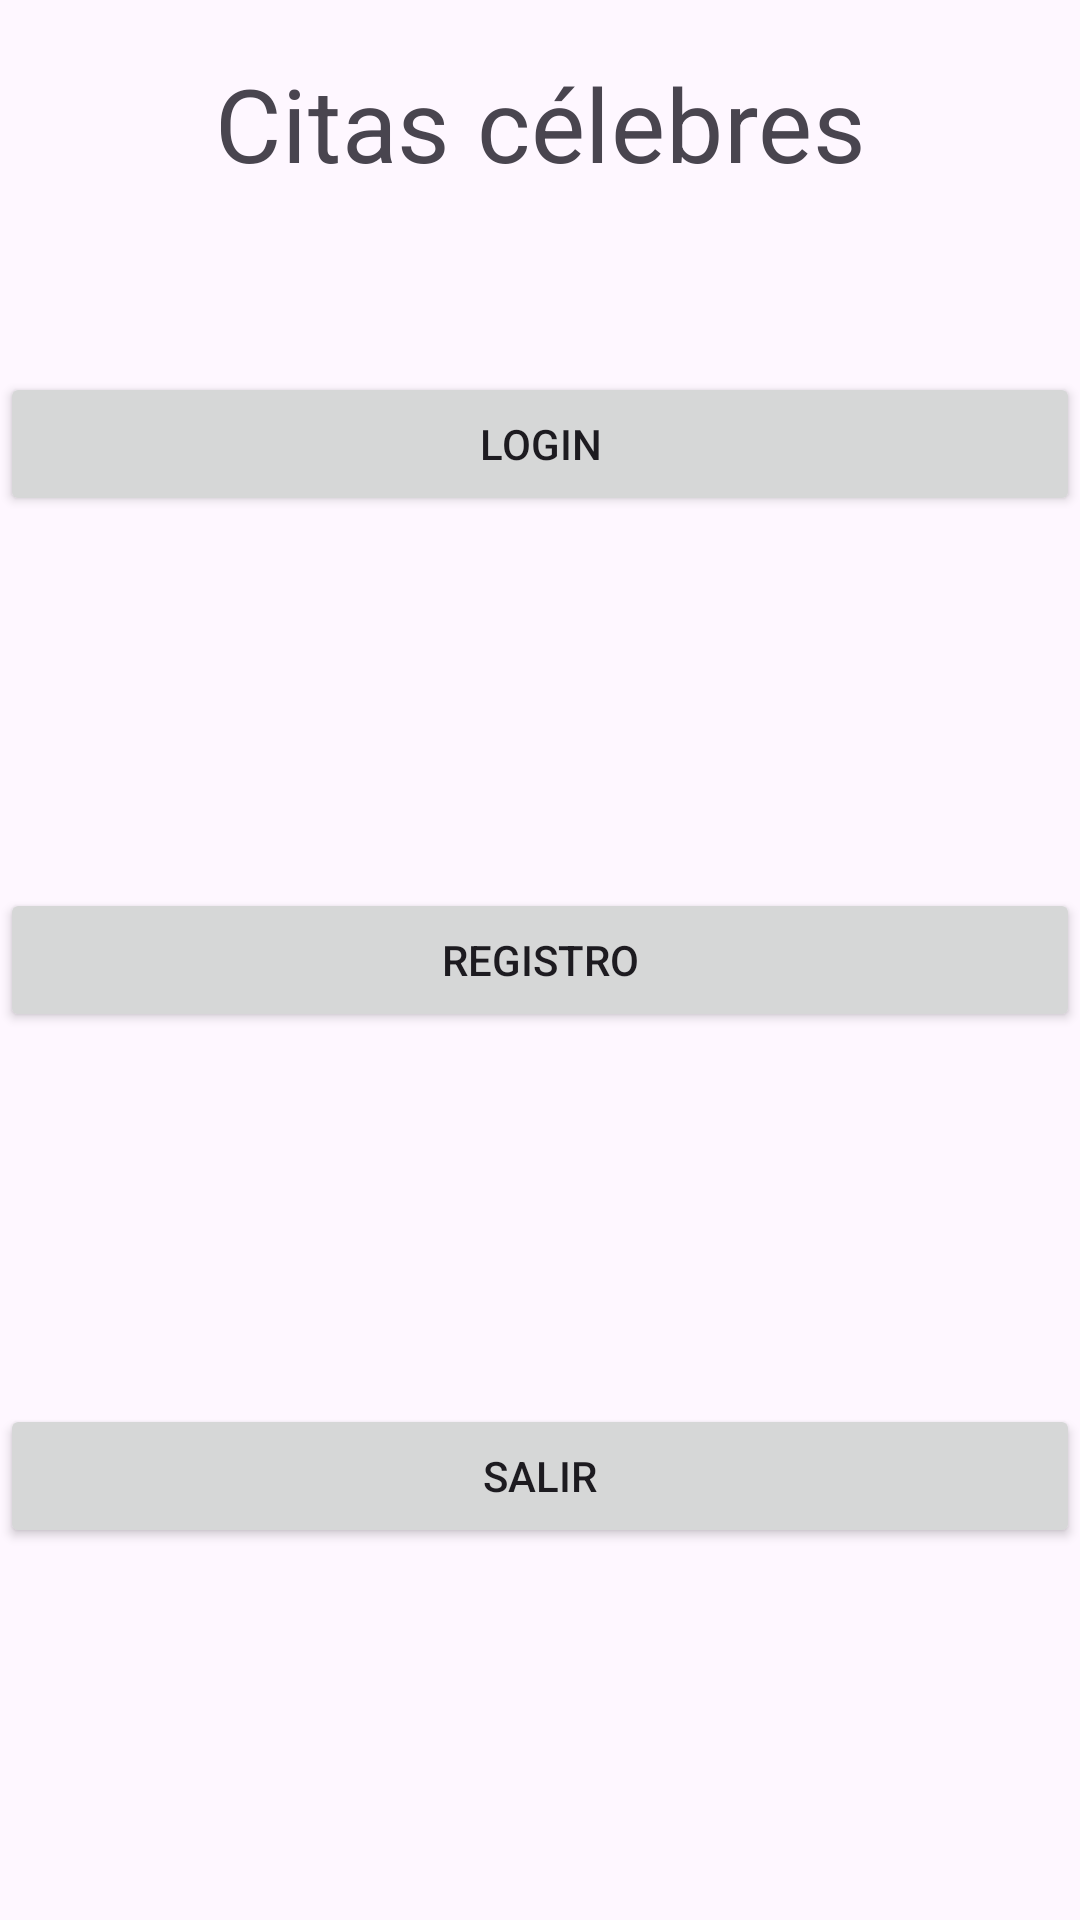

The Android layout XML behind this screen, and the referenced resources:
<!-- AndroidManifest.xml: application theme Theme.Ej3PracticaExam -->
<!-- res/layout/fragment_home.xml -->
<?xml version="1.0" encoding="utf-8"?>
<androidx.constraintlayout.widget.ConstraintLayout xmlns:android="http://schemas.android.com/apk/res/android"
    xmlns:app="http://schemas.android.com/apk/res-auto"
    xmlns:tools="http://schemas.android.com/tools"
    android:layout_width="match_parent"
    android:layout_height="match_parent"
    tools:context=".HomeFragment">

    <Button
        android:id="@+id/btnLogin"
        android:layout_width="match_parent"
        android:layout_height="wrap_content"
        android:layout_weight="1"
        android:text="Login"
        app:layout_constraintBottom_toTopOf="@+id/btnRegistro"
        app:layout_constraintEnd_toEndOf="parent"
        app:layout_constraintHorizontal_bias="0.5"
        app:layout_constraintStart_toStartOf="parent"
        app:layout_constraintTop_toTopOf="parent" />

    <Button
        android:id="@+id/btnRegistro"
        android:layout_width="match_parent"
        android:layout_height="wrap_content"
        android:text="Registro"
        app:layout_constraintBottom_toTopOf="@+id/btnSalir"
        app:layout_constraintEnd_toEndOf="parent"
        app:layout_constraintHorizontal_bias="0.5"
        app:layout_constraintStart_toStartOf="parent"
        app:layout_constraintTop_toBottomOf="@+id/btnLogin" />

    <Button
        android:id="@+id/btnSalir"
        android:layout_width="match_parent"
        android:layout_height="wrap_content"
        android:text="Salir"
        app:layout_constraintBottom_toBottomOf="parent"
        app:layout_constraintEnd_toEndOf="parent"
        app:layout_constraintHorizontal_bias="0.5"
        app:layout_constraintStart_toStartOf="parent"
        app:layout_constraintTop_toBottomOf="@+id/btnRegistro" />

    <TextView
        android:id="@+id/Titulo"
        android:layout_width="match_parent"
        android:layout_height="50dp"
        android:layout_marginTop="16dp"
        android:text="Citas célebres"
        app:layout_constraintEnd_toEndOf="parent"
        app:layout_constraintStart_toStartOf="parent"
        app:layout_constraintTop_toTopOf="parent"
        android:gravity="center"
        android:textAppearance="@style/TextAppearance.MaterialComponents.Headline4"/>
</androidx.constraintlayout.widget.ConstraintLayout>
<!-- resources referenced by this layout -->
<resources>
  <style name="Theme.Ej3PracticaExam" parent="Base.Theme.Ej3PracticaExam" />
  <style name="Base.Theme.Ej3PracticaExam" parent="Theme.Material3.DayNight.NoActionBar">
          
          
      </style>
</resources>
